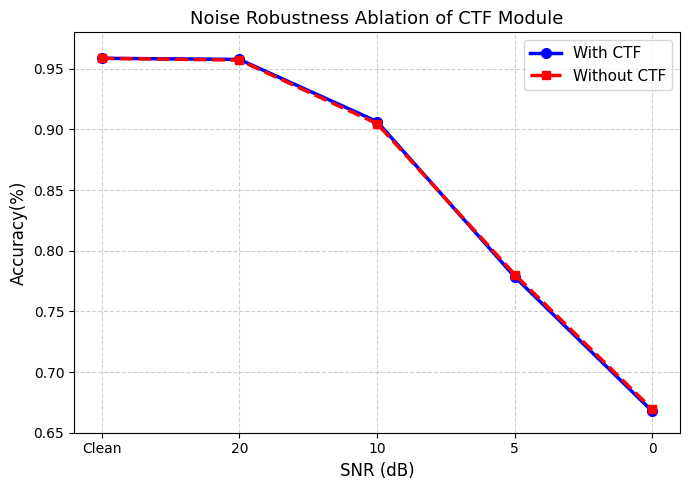

Recreate this plot in Python. (Note: this script raises an exception after producing the figure.)
import matplotlib.pyplot as plt
import numpy as np
import os


#./chirplet/logs/tf_efficientnetv2_b0+PRF/small_10/20260429_133537/NOISE_ABLATION_CTF.txt
snr = ["Clean", "20", "10", "5", "0"]
with_ctf =    [0.9586, 0.9577, 0.9065, 0.7785, 0.6675]
without_ctf = [0.9586, 0.9571, 0.9048, 0.7804, 0.6692]


save_path = "./z_comparison/p5"


plt.rcParams['font.sans-serif'] = ['DejaVu Sans']
plt.figure(figsize=(7, 5))


plt.plot(snr, with_ctf, 'b-o', linewidth=2.5, markersize=7, label='With CTF')
plt.plot(snr, without_ctf, 'r--s', linewidth=2.5, markersize=6, label='Without CTF')


plt.xlabel('SNR (dB)', fontsize=12)
plt.ylabel('Accuracy(%)', fontsize=12)
plt.ylim(0.65, 0.98)
plt.grid(True, linestyle='--', alpha=0.6)
plt.legend(fontsize=11)
plt.title('Noise Robustness Ablation of CTF Module', fontsize=13)

plt.tight_layout()


plt.savefig(os.path.join(save_path, "noise_ablation_ctf.pdf"), dpi=300, bbox_inches='tight')
plt.savefig(os.path.join(save_path, "noise_ablation_ctf.png"), dpi=300, bbox_inches='tight')
plt.close()

print("✅✅✅ 图片已经保存成功！！")
print(f"📍 位置：{save_path}")
print("🖼️  文件名：noise_ablation_ctf.png")
print("📄  文件名：noise_ablation_ctf.pdf")
